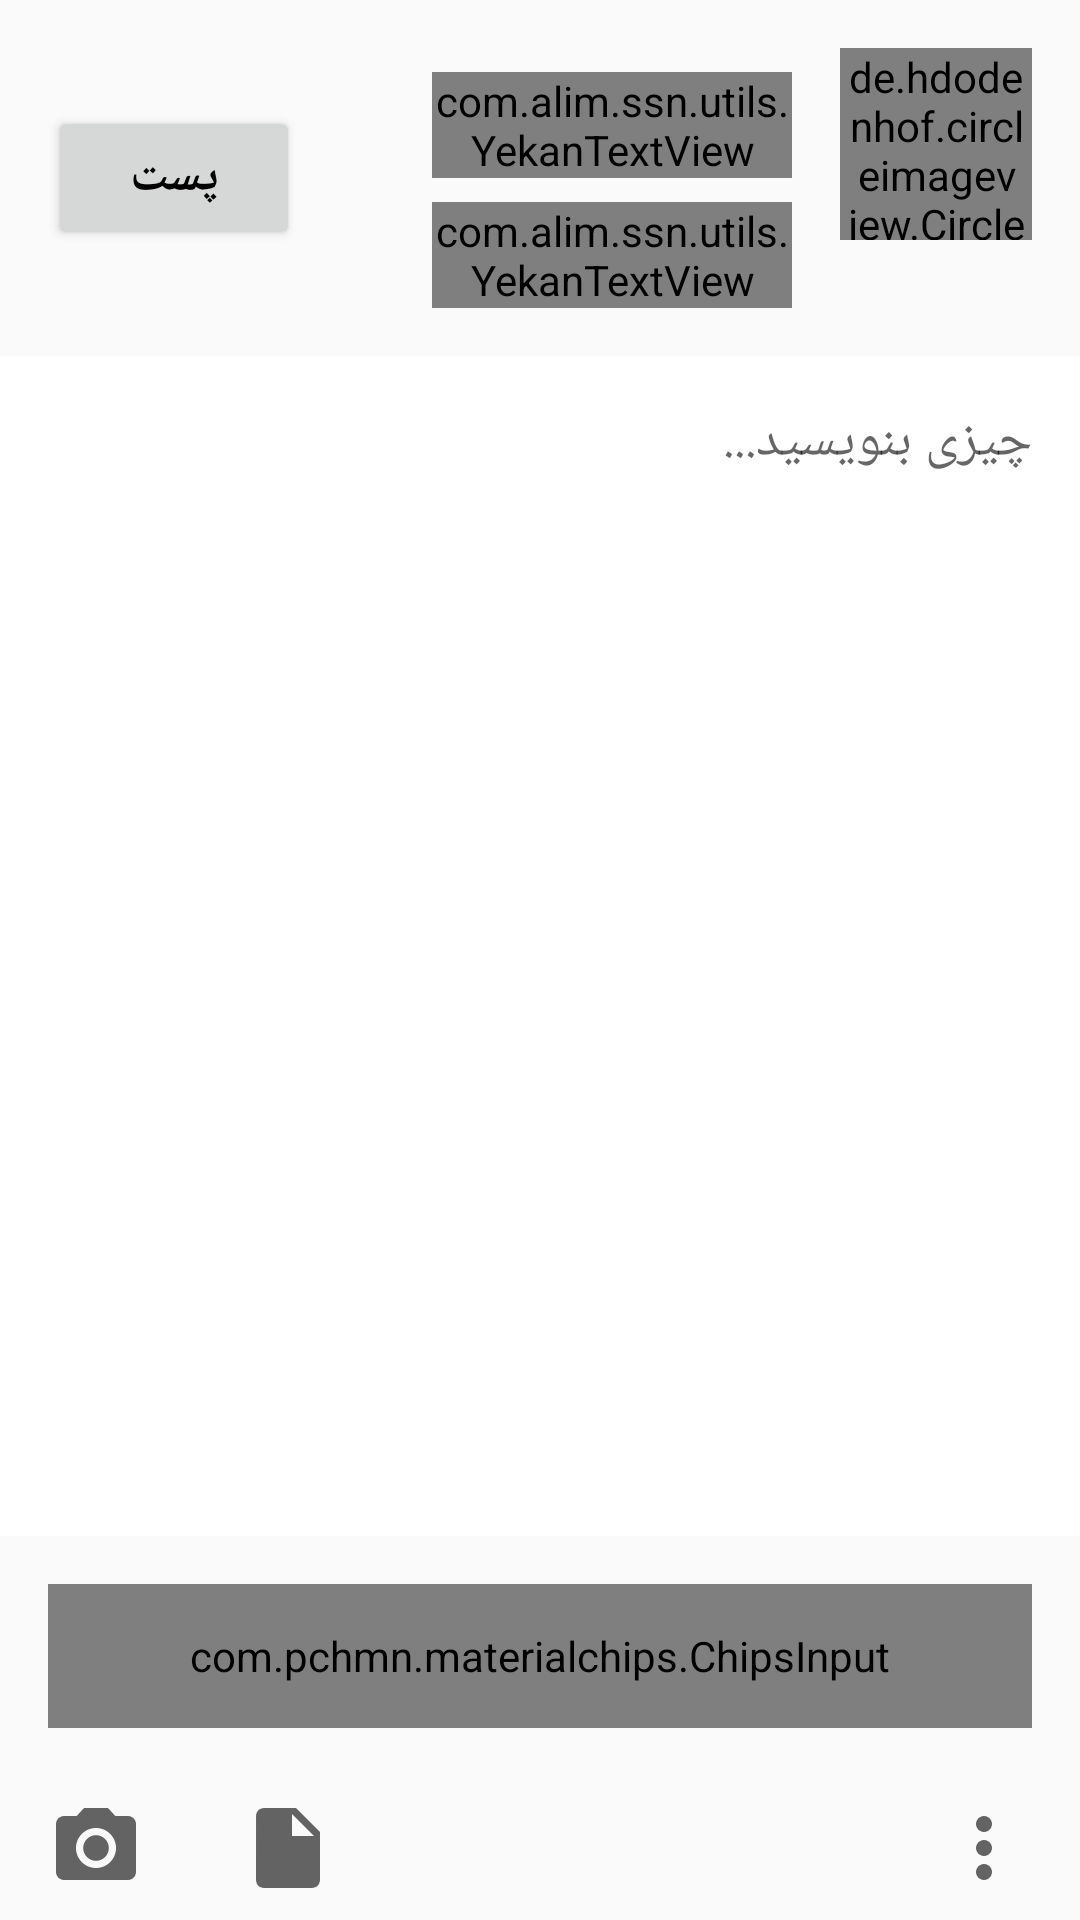

Layout XML and referenced resources for this Android screen:
<!-- AndroidManifest.xml: application theme Theme.AppCompat.Light.NoActionBar -->
<!-- res/layout/dialog_create_post.xml -->
<?xml version="1.0" encoding="utf-8"?>
<RelativeLayout xmlns:android="http://schemas.android.com/apk/res/android"
    xmlns:tools="http://schemas.android.com/tools"
    android:layout_width="match_parent"
    android:layout_height="match_parent"
    xmlns:app="http://schemas.android.com/apk/res-auto"
    android:orientation="vertical">

    <RelativeLayout
        android:id="@+id/rl1"
        android:layout_width="match_parent"
        android:layout_height="wrap_content"
        android:layout_margin="@dimen/standard_margin">
<RelativeLayout
    android:layout_width="match_parent"
    android:layout_height="wrap_content"
    android:layout_alignParentRight="true"
    android:layout_toRightOf="@id/btn_create_post_post"
    android:layout_marginLeft="@dimen/standard_margin">


    <de.hdodenhof.circleimageview.CircleImageView
        android:id="@+id/iv_create_post_st_prf"
        android:layout_width="64dp"
        android:layout_height="64dp"
        android:layout_alignParentRight="true"
        android:layout_marginLeft="@dimen/standard_margin"
        android:src="@drawable/default_avatar" />

    <com.alim.ssn.utils.YekanTextView
        android:id="@+id/tv_create_post_st_name"
        android:layout_width="120dp"
        android:layout_height="wrap_content"
        android:layout_alignTop="@id/iv_create_post_st_prf"
        android:layout_marginTop="@dimen/half_standard_margin"
        android:layout_toLeftOf="@id/iv_create_post_st_prf"
        android:textColor="@android:color/black"
        android:textSize="@dimen/x2_standard_font_size"
        tools:text="علی میکائیلی" />

    <com.alim.ssn.utils.YekanTextView
        android:id="@+id/tv_create_post_st_uni"
        android:layout_width="120dp"
        android:layout_height="wrap_content"
        android:gravity="center"
        android:textSize="@dimen/standard_font_size"
        android:layout_below="@id/tv_create_post_st_name"
        android:layout_marginTop="@dimen/half_standard_margin"
        android:layout_toLeftOf="@id/iv_create_post_st_prf"
        android:textColor="@color/colorAccent"
        tools:text="دانشگاه علامه طباطبایی"

        />

</RelativeLayout>

        <Button
            android:id="@+id/btn_create_post_post"
            android:layout_width="84dp"
            android:layout_height="48dp"
            android:layout_centerVertical="true"
            android:text="@string/post"
            android:textColor="@android:color/black"
            android:textSize="@dimen/x2_standard_font_size"
            android:textStyle="bold" />
    </RelativeLayout>

    <EditText
        android:id="@+id/et_create_post_desc"
        android:layout_width="match_parent"
        android:layout_height="match_parent"
android:layout_below="@id/rl1"
        android:background="@android:color/white"
        android:layout_above="@id/tags_input"
        android:gravity="right|top"
        android:hint="چیزی بنویسید..."
        android:padding="@dimen/standard_margin" />
    <com.pchmn.materialchips.ChipsInput
        android:id="@+id/tags_input"
        android:layout_width="match_parent"
        android:layout_height="48dp"
        android:layout_gravity="right"
        android:textDirection="rtl"
        android:layout_above="@id/rl2"
        app:chip_hasAvatarIcon="false"
        app:hint="@string/tags"
        android:layout_margin="@dimen/standard_margin"/>
    <RelativeLayout
        android:id="@+id/rl2"
        android:layout_width="match_parent"
        android:layout_height="48dp"
        android:gravity="center_vertical"
        android:layout_alignParentBottom="true">



            <ImageView
                android:id="@+id/iv_create_post_image_pick"
                android:layout_width="32dp"
                android:layout_height="32dp"
                android:layout_marginLeft="@dimen/standard_margin"
                android:layout_marginRight="@dimen/standard_margin"
                android:src="@drawable/ic_camera_alt_black_24dp" />

            <ImageView
                android:id="@+id/iv_create_post_file_pick"
                android:layout_width="32dp"
                android:layout_height="32dp"
                android:layout_marginLeft="@dimen/standard_margin"
                android:layout_marginRight="@dimen/standard_margin"
                android:layout_toRightOf="@id/iv_create_post_image_pick"
                android:src="@drawable/ic_file_gray_24dp" />

            <ImageView
                android:id="@+id/iv_create_post_more_action"
                android:layout_width="32dp"
                android:layout_height="32dp"
                android:layout_alignParentRight="true"
                android:layout_marginRight="@dimen/standard_margin"
                android:src="@drawable/ic_more_vert_gray_24dp" />


    </RelativeLayout>
</RelativeLayout>
<!-- resources referenced by this layout -->
<resources>
  <color name="colorAccent">#2196F3</color>
  <dimen name="half_standard_margin">8dp</dimen>
  <dimen name="standard_font_size">14sp</dimen>
  <dimen name="standard_margin">16dp</dimen>
  <dimen name="x2_standard_font_size">16sp</dimen>
  <!-- drawable ic_camera_alt_black_24dp (drawable) -->
  <vector android:alpha="0.99" android:height="24dp"
      android:tint="#616161" android:viewportHeight="24.0"
      android:viewportWidth="24.0" android:width="24dp" xmlns:android="http://schemas.android.com/apk/res/android">
      <path android:fillColor="#FF000000" android:pathData="M12,12m-3.2,0a3.2,3.2 0,1 1,6.4 0a3.2,3.2 0,1 1,-6.4 0"/>
      <path android:fillColor="#FF000000" android:pathData="M9,2L7.17,4L4,4c-1.1,0 -2,0.9 -2,2v12c0,1.1 0.9,2 2,2h16c1.1,0 2,-0.9 2,-2L22,6c0,-1.1 -0.9,-2 -2,-2h-3.17L15,2L9,2zM12,17c-2.76,0 -5,-2.24 -5,-5s2.24,-5 5,-5 5,2.24 5,5 -2.24,5 -5,5z"/>
  </vector>
  <!-- drawable ic_file_gray_24dp (drawable) -->
  <vector android:alpha="0.99" android:height="24dp"
      android:tint="#616161" android:viewportHeight="24.0"
      android:viewportWidth="24.0" android:width="24dp" xmlns:android="http://schemas.android.com/apk/res/android">
      <path android:fillColor="#FF000000" android:pathData="M6,2c-1.1,0 -1.99,0.9 -1.99,2L4,20c0,1.1 0.89,2 1.99,2L18,22c1.1,0 2,-0.9 2,-2L20,8l-6,-6L6,2zM13,9L13,3.5L18.5,9L13,9z"/>
  </vector>
  <!-- drawable ic_more_vert_gray_24dp (drawable) -->
  <vector android:alpha="0.99" android:height="24dp"
      android:tint="#616161" android:viewportHeight="24.0"
      android:viewportWidth="24.0" android:width="24dp" xmlns:android="http://schemas.android.com/apk/res/android">
      <path android:fillColor="#FF000000" android:pathData="M12,8c1.1,0 2,-0.9 2,-2s-0.9,-2 -2,-2 -2,0.9 -2,2 0.9,2 2,2zM12,10c-1.1,0 -2,0.9 -2,2s0.9,2 2,2 2,-0.9 2,-2 -0.9,-2 -2,-2zM12,16c-1.1,0 -2,0.9 -2,2s0.9,2 2,2 2,-0.9 2,-2 -0.9,-2 -2,-2z"/>
  </vector>
  <string name="post">پست</string>
  <string name="tags">تگ ها</string>
</resources>
